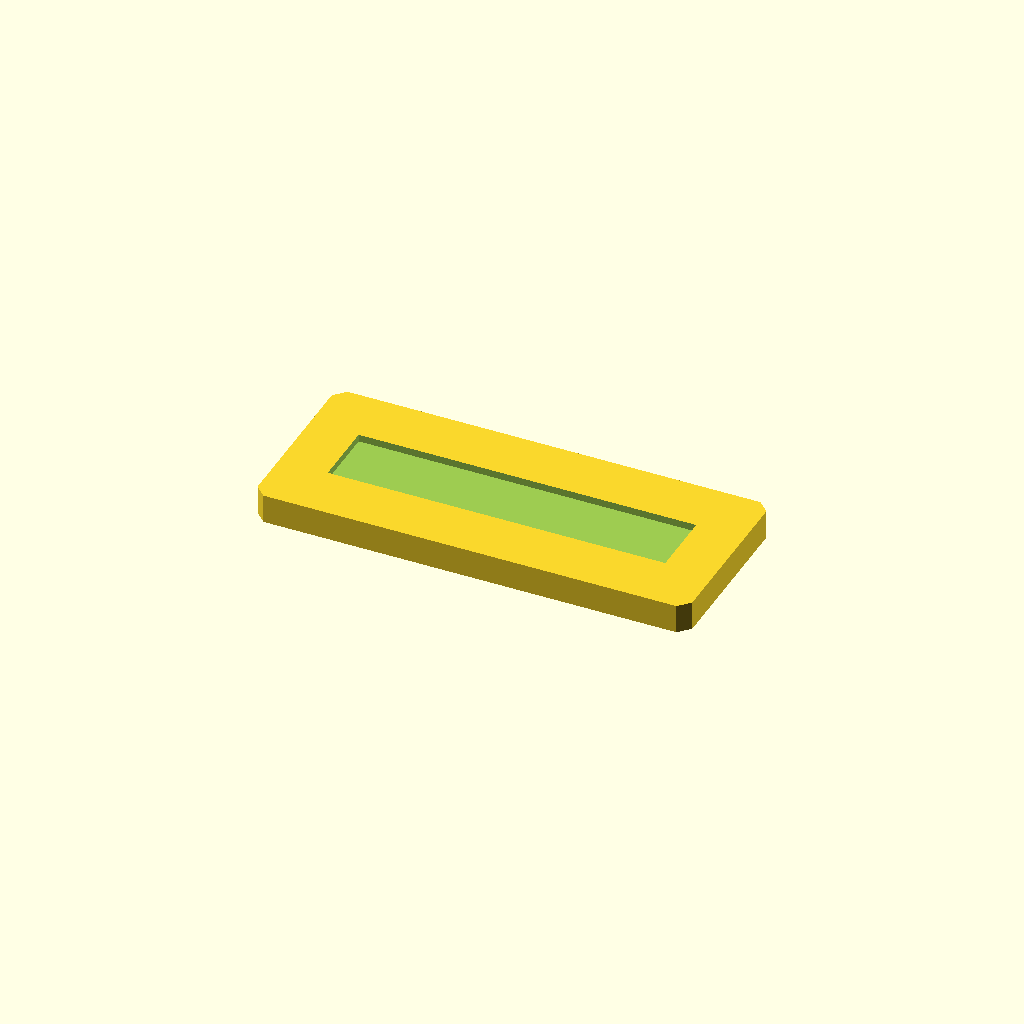
Cell 1: the model at its default parameters.
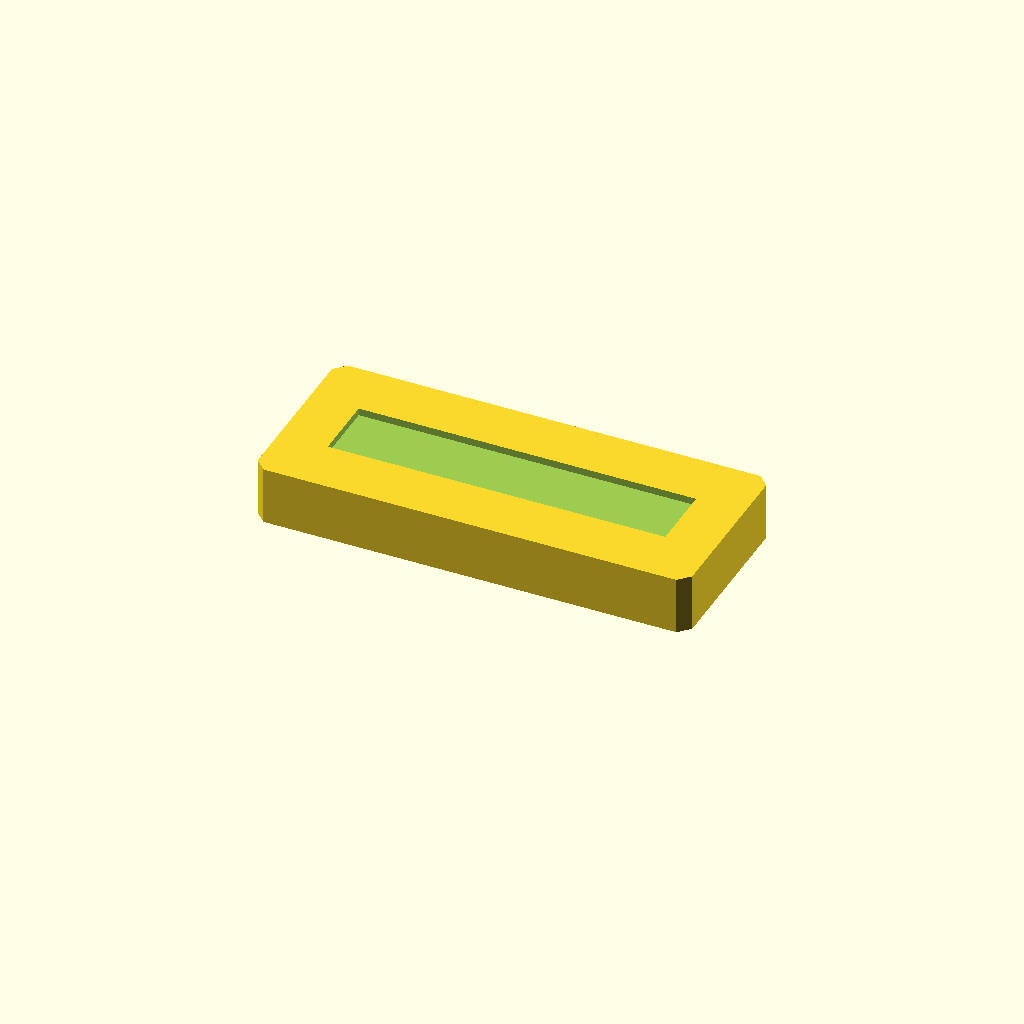
Cell 2: the same model with plate_t = 16.
All cells are drawn from one camera (rotation 55°, 0°, 25°, orthographic, colour scheme Cornfield), so only the parameter changes between them.
The OpenSCAD source (optional_data/data/sketch2/voidplates/part_0144.scad):
$fn = 32;

// ----------------------------------------------------------------------
// Windowed plate: 1 voids, 120 x 50 x 8 mm
// ----------------------------------------------------------------------

// --- parameters (mm) ---
plate_l = 120;            // plate length, X
plate_w = 50;             // plate width, Y
plate_t = 8;              // plate thickness, Z
edge_margin = 10;         // wall from the plate edge to any window
win1_l = 93.2;            // window length
win1_w = 18.3;            // window width
depth_1 = 2;              // depth of void 1 (full thickness = through)
corner_c = 3;             // corner chamfer of the plate

profile = [[3, 0], [117, 0], [120, 3], [120, 47], [117, 50], [3, 50], [0, 47], [0, 3]];  // primary outline, 8 points, counter clockwise
void_1 = [[13.4, 15.85], [106.6, 15.85], [106.6, 34.15], [13.4, 34.15]];  // large central window, 4 points

// --- the one profile operation ---
difference() {
  linear_extrude(height = plate_t) polygon(points = profile);
  translate([0, 0, plate_t - depth_1])
    linear_extrude(height = depth_1 + 1) polygon(points = void_1);
}
Parameter table extracted from the source (name, type, default, range or options):
plate_l: number, default 120
plate_w: number, default 50
plate_t: number, default 8
edge_margin: number, default 10
win1_l: number, default 93.2
win1_w: number, default 18.3
depth_1: number, default 2
corner_c: number, default 3
